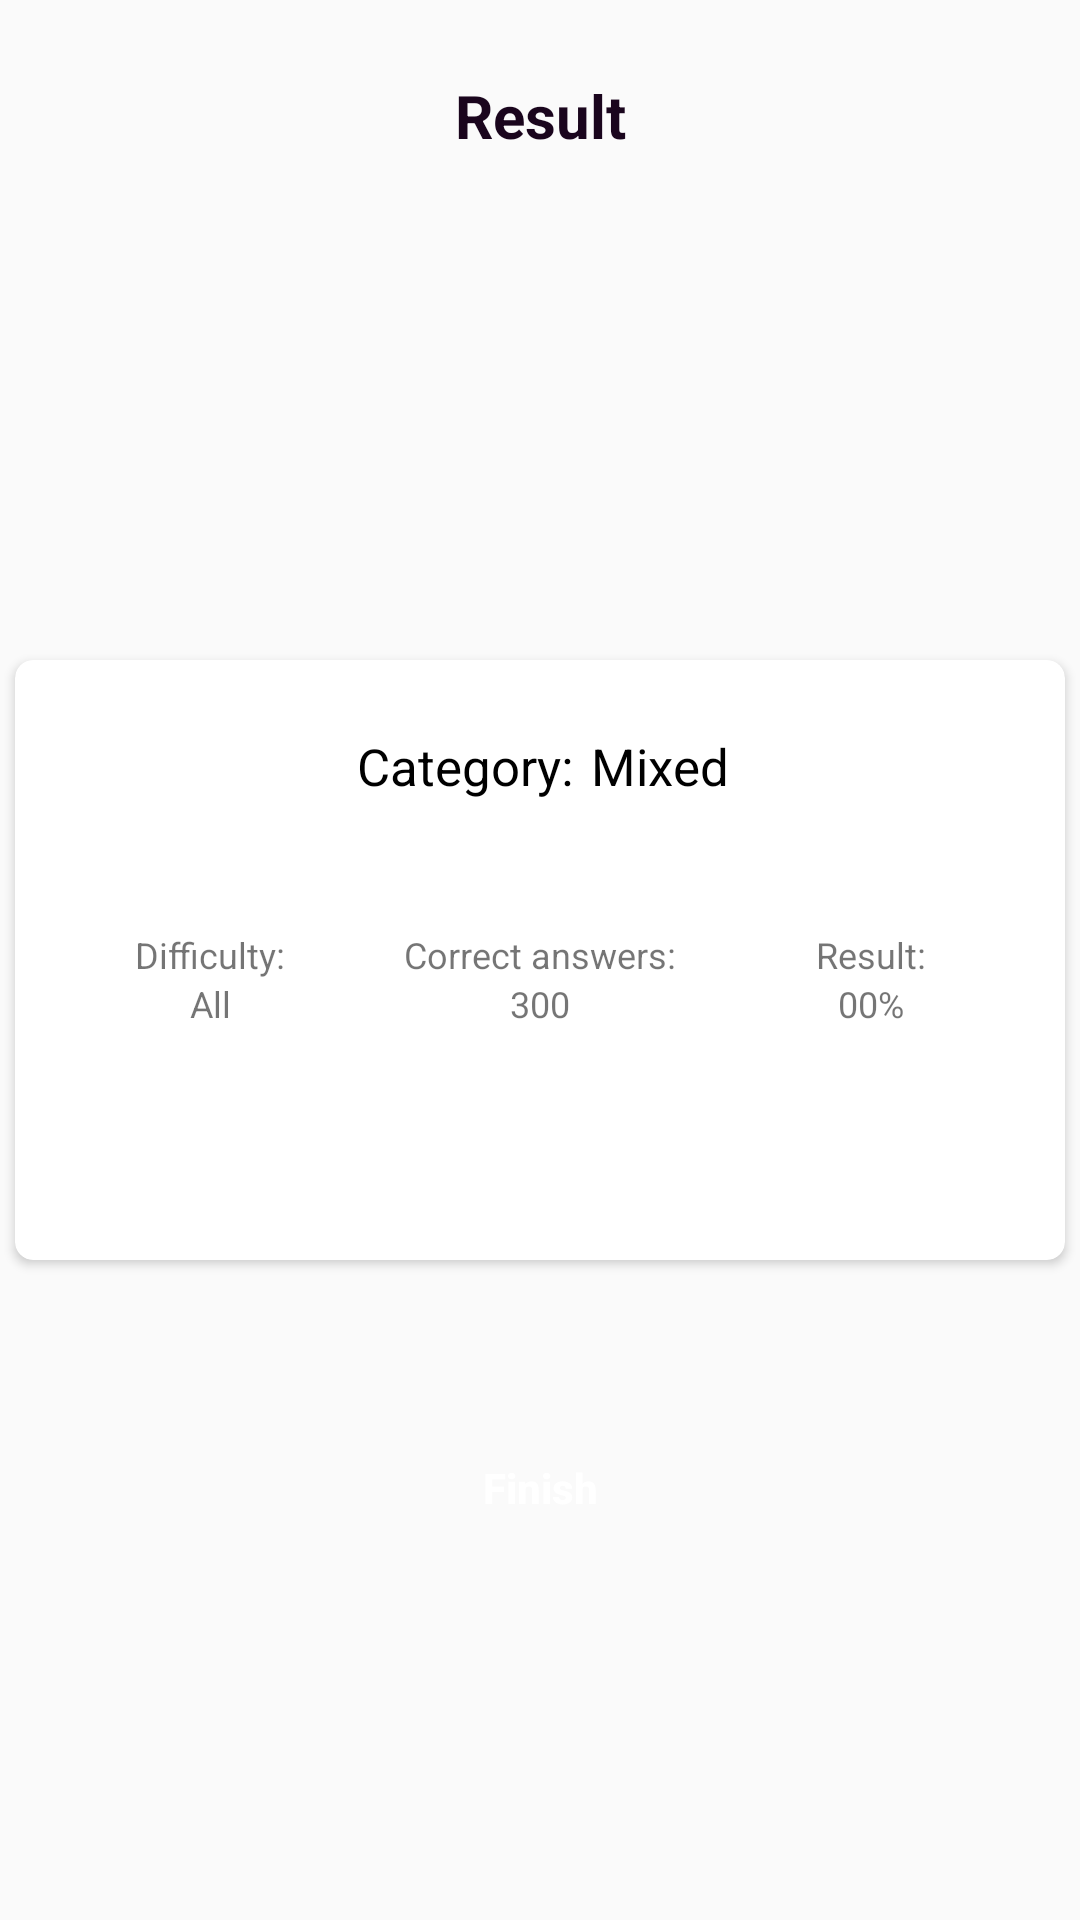

Layout XML and referenced resources for this Android screen:
<!-- AndroidManifest.xml: application theme AppTheme -->
<!-- res/layout/activity_result.xml -->
<?xml version="1.0" encoding="utf-8"?>
<layout>

    <data>


    </data>

    <androidx.constraintlayout.widget.ConstraintLayout xmlns:android="http://schemas.android.com/apk/res/android"
        xmlns:app="http://schemas.android.com/apk/res-auto"
        xmlns:tools="http://schemas.android.com/tools"
        android:layout_width="match_parent"
        android:layout_height="match_parent"
        tools:context=".ui.activity.ResultActivity">

        <TextView
            android:id="@+id/textViewResult"
            android:layout_width="wrap_content"
            android:layout_height="wrap_content"
            android:layout_marginTop="25dp"
            android:text="Result"
            android:textColor="#1A051D"
            android:textSize="20sp"
            android:textStyle="bold"
            app:layout_constraintEnd_toEndOf="parent"
            app:layout_constraintStart_toStartOf="parent"
            app:layout_constraintTop_toTopOf="parent" />

        <ImageView
            android:id="@+id/imageViewTick"
            android:layout_width="100dp"
            android:layout_height="80dp"
            android:layout_marginTop="120dp"
            android:src="@drawable/ic_tick"
            app:layout_constraintEnd_toEndOf="parent"
            app:layout_constraintStart_toStartOf="parent"
            app:layout_constraintTop_toTopOf="parent" />

        <androidx.cardview.widget.CardView
            android:layout_width="350dp"
            android:layout_height="200dp"
            app:cardCornerRadius="6dp"
            app:layout_constraintBottom_toBottomOf="parent"
            app:layout_constraintEnd_toEndOf="parent"
            app:layout_constraintStart_toStartOf="parent"
            app:layout_constraintTop_toTopOf="parent">

            <androidx.constraintlayout.widget.ConstraintLayout
                android:layout_width="match_parent"
                android:layout_height="match_parent">

                <TextView
                    android:id="@+id/text_view_cat"
                    android:layout_width="wrap_content"
                    android:layout_height="wrap_content"
                    android:layout_marginTop="24dp"
                    android:layout_marginEnd="50dp"
                    android:text="Category:"
                    android:textColor="@android:color/black"
                    android:textSize="17sp"
                    app:layout_constraintEnd_toEndOf="parent"
                    app:layout_constraintStart_toStartOf="parent"
                    app:layout_constraintTop_toTopOf="parent" />

                <TextView
                    android:id="@+id/text_view_var"
                    android:layout_width="wrap_content"
                    android:layout_height="wrap_content"
                    android:layout_marginStart="80dp"
                    android:text="Mixed"
                    android:textColor="@android:color/black"
                    android:textSize="17sp"
                    app:layout_constraintEnd_toEndOf="parent"
                    app:layout_constraintStart_toStartOf="parent"
                    app:layout_constraintTop_toTopOf="@id/text_view_cat" />

                <TextView
                    android:id="@+id/text_difficulty"
                    android:layout_width="wrap_content"
                    android:layout_height="wrap_content"
                    android:text="Difficulty:"
                    android:textSize="12sp"
                    app:layout_constraintEnd_toStartOf="@id/text_correct_answers"
                    app:layout_constraintStart_toStartOf="parent"
                    app:layout_constraintTop_toTopOf="@id/text_correct_answers" />

                <TextView
                    android:id="@+id/text_correct_answers"
                    android:layout_width="wrap_content"
                    android:layout_height="wrap_content"
                    android:layout_marginTop="90dp"
                    android:text="Correct answers:"
                    android:textSize="12sp"
                    app:layout_constraintEnd_toEndOf="parent"
                    app:layout_constraintStart_toStartOf="parent"

                    app:layout_constraintTop_toTopOf="parent" />

                <TextView
                    android:id="@+id/text_result"
                    android:layout_width="wrap_content"
                    android:layout_height="wrap_content"
                    android:text="Result:"
                    android:textSize="12sp"
                    app:layout_constraintEnd_toEndOf="parent"
                    app:layout_constraintStart_toEndOf="@id/text_correct_answers"
                    app:layout_constraintTop_toTopOf="@id/text_correct_answers" />

                <TextView
                    android:id="@+id/text_under_difficulty"
                    android:layout_width="wrap_content"
                    android:layout_height="wrap_content"
                    android:text="All"
                    android:textSize="12sp"
                    app:layout_constraintEnd_toEndOf="@id/text_difficulty"
                    app:layout_constraintStart_toStartOf="@id/text_difficulty"
                    app:layout_constraintTop_toTopOf="@id/text_under_correct_answers" />

                <TextView
                    android:id="@+id/text_under_correct_answers"
                    android:layout_width="wrap_content"
                    android:layout_height="wrap_content"
                    android:text="300"
                    android:textSize="12sp"
                    app:layout_constraintEnd_toEndOf="parent"
                    app:layout_constraintStart_toStartOf="parent"
                    app:layout_constraintTop_toBottomOf="@id/text_correct_answers" />

                <TextView
                    android:id="@+id/text_under_result"
                    android:layout_width="wrap_content"
                    android:layout_height="wrap_content"
                    android:text="00%"
                    android:textSize="12sp"
                    app:layout_constraintEnd_toEndOf="@id/text_result"
                    app:layout_constraintStart_toStartOf="@id/text_result"
                    app:layout_constraintTop_toTopOf="@id/text_under_correct_answers" />

            </androidx.constraintlayout.widget.ConstraintLayout>

        </androidx.cardview.widget.CardView>

        <Button
            android:id="@+id/btn_finish"
            android:layout_width="90dp"
            android:layout_height="40dp"
            android:layout_marginBottom="124dp"
            android:background="@drawable/finish_btn"
            android:text="Finish"
            android:textAllCaps="false"
            android:textColor="@android:color/white"
            android:textStyle="bold"
            app:layout_constraintBottom_toBottomOf="parent"
            app:layout_constraintEnd_toEndOf="parent"
            app:layout_constraintStart_toStartOf="parent" />

    </androidx.constraintlayout.widget.ConstraintLayout>
</layout>
<!-- resources referenced by this layout -->
<resources>
  <style name="AppTheme" parent="Theme.AppCompat.Light.NoActionBar">
          
          <item name="colorPrimary">@color/colorPrimary</item>
          <item name="colorPrimaryDark">@color/colorPrimaryDark</item>
          <item name="colorAccent">@color/colorAccent</item>
      </style>
  <color name="colorPrimary">#6200EE</color>
  <color name="colorPrimaryDark">#3700B3</color>
  <color name="colorAccent">#03DAC5</color>
</resources>
